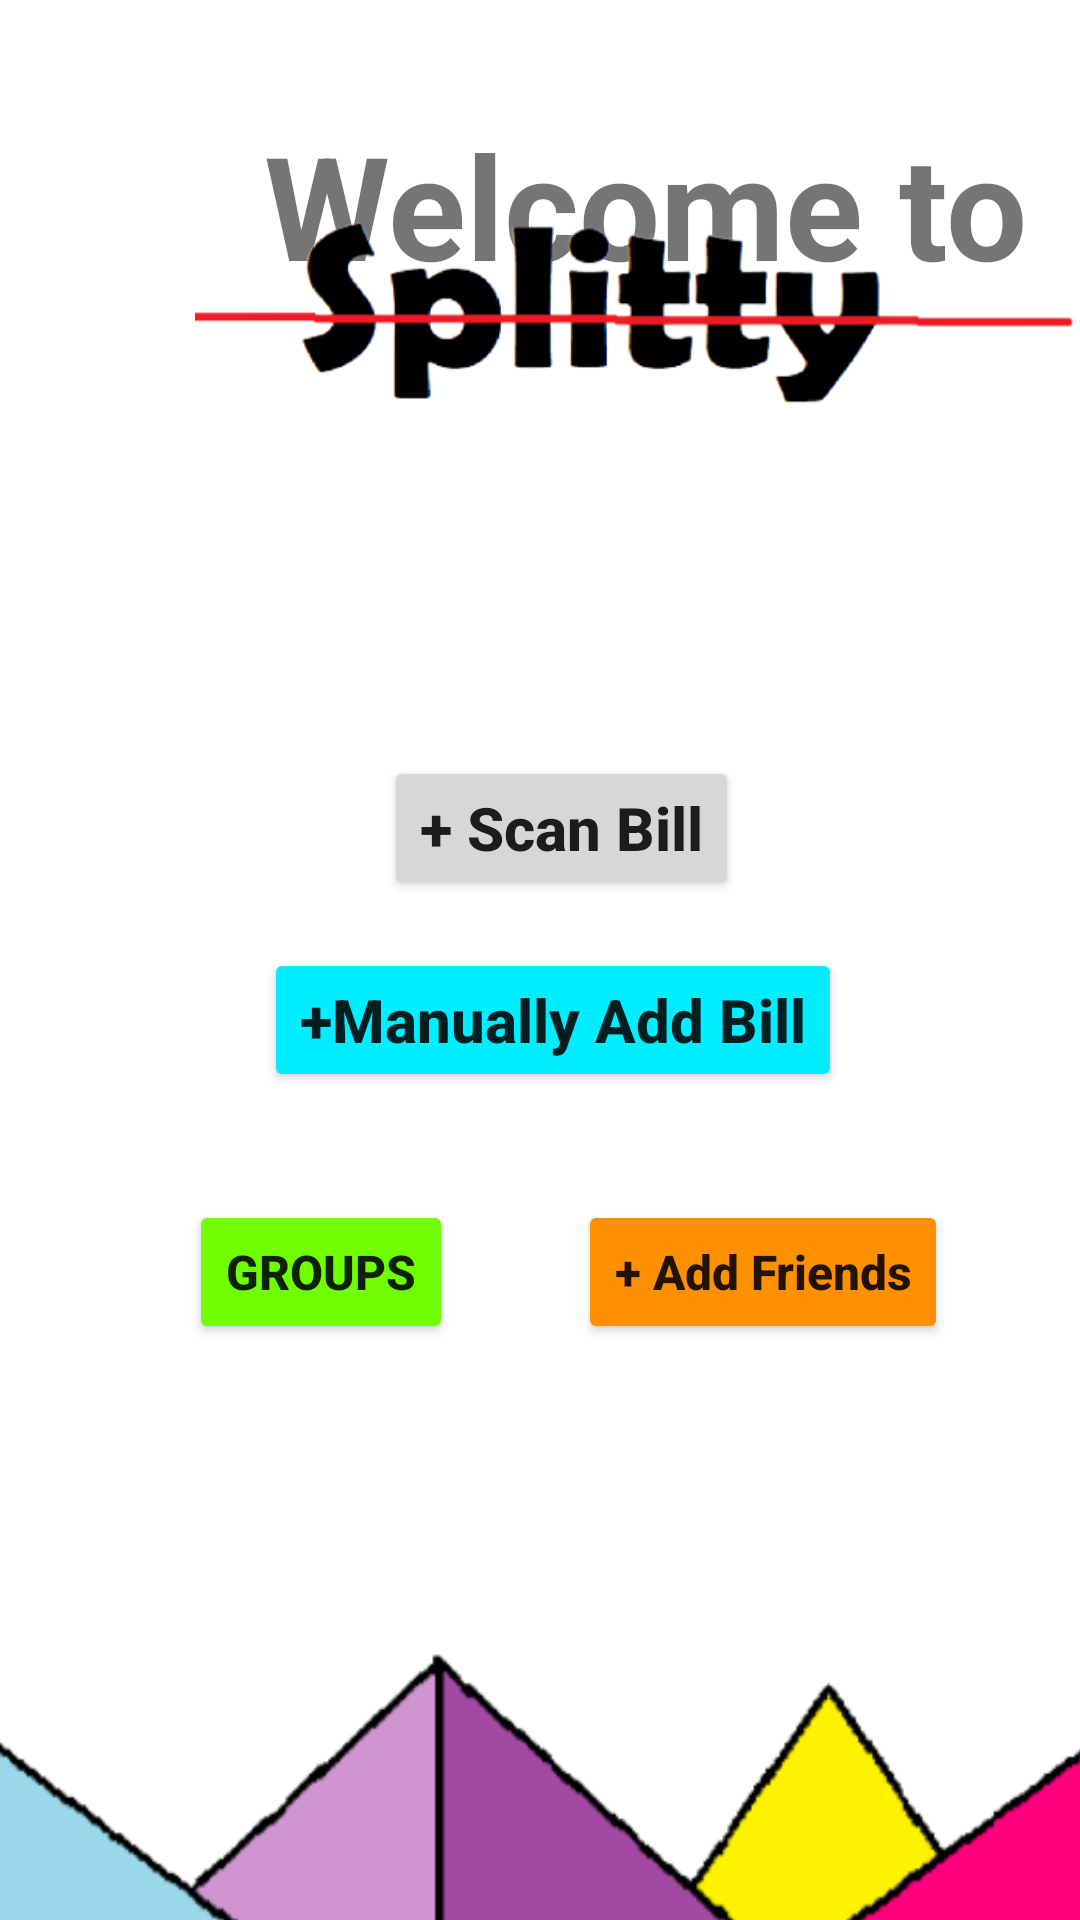

Produce the Android XML layout that renders to this screen, including the resource entries it uses.
<!-- AndroidManifest.xml: application theme Theme.Splitty -->
<!-- res/layout/home_menu.xml -->
<?xml version="1.0" encoding="utf-8"?>
<androidx.constraintlayout.widget.ConstraintLayout xmlns:android="http://schemas.android.com/apk/res/android"
    xmlns:app="http://schemas.android.com/apk/res-auto"
    xmlns:tools="http://schemas.android.com/tools"
    android:layout_width="match_parent"
    android:layout_height="match_parent">

    <Button
        android:id="@+id/scan_bill"
        android:layout_width="wrap_content"
        android:layout_height="wrap_content"
        android:layout_marginStart="128dp"
        android:layout_marginBottom="340dp"
        android:text="+ Scan Bill"
        android:textAllCaps="false"
        android:textSize="20sp"
        android:textStyle="bold"
        app:layout_constraintBottom_toBottomOf="parent"
        app:layout_constraintStart_toStartOf="parent" />

    <TextView
        android:id="@+id/welcomeTxt"
        android:layout_width="wrap_content"
        android:layout_height="wrap_content"
        android:layout_marginStart="88dp"
        android:layout_marginTop="36dp"
        android:text="Welcome to"
        android:textSize="48sp"
        android:textStyle="bold"
        app:layout_constraintStart_toStartOf="parent"
        app:layout_constraintTop_toTopOf="parent" />

    <Button
        android:id="@+id/add_bill_btn"
        android:layout_width="wrap_content"
        android:layout_height="wrap_content"
        android:layout_marginStart="88dp"
        android:layout_marginBottom="276dp"
        android:text="+Manually Add Bill"
        android:backgroundTint="#00EEFF"
        android:textAllCaps="false"
        android:textSize="20sp"
        android:textStyle="bold"
        app:layout_constraintBottom_toBottomOf="parent"
        app:layout_constraintStart_toStartOf="parent" />

    <Button
        android:id="@+id/add_friends_btn"
        android:layout_width="wrap_content"
        android:layout_height="wrap_content"
        android:layout_marginEnd="44dp"
        android:layout_marginBottom="192dp"
        android:text="+ Add Friends"
        android:backgroundTint="#FF9100"
        android:textAllCaps="false"
        android:textSize="16sp"
        android:textStyle="bold"
        app:layout_constraintBottom_toBottomOf="parent"
        app:layout_constraintEnd_toEndOf="parent" />

    <Button
        android:id="@+id/group_btn"
        android:layout_width="wrap_content"
        android:layout_height="wrap_content"
        android:layout_marginStart="63dp"
        android:layout_marginBottom="192dp"
        android:text="Groups"
        android:backgroundTint="#6FFF00"
        android:textSize="16sp"
        android:textStyle="bold"
        app:layout_constraintBottom_toBottomOf="parent"
        app:layout_constraintStart_toStartOf="parent" />

    <ImageView
        android:id="@+id/imageView3"
        android:layout_width="358dp"
        android:layout_height="225dp"
        android:layout_marginStart="36dp"
        android:layout_marginBottom="8dp"
        app:layout_constraintBottom_toTopOf="@+id/scan_bill"
        app:layout_constraintStart_toStartOf="parent"
        app:srcCompat="@drawable/zsplogo" />

    <ImageView
        android:id="@+id/imageView4"
        android:layout_width="462dp"
        android:layout_height="343dp"
        android:layout_marginTop="41dp"
        app:layout_constraintEnd_toEndOf="parent"
        app:layout_constraintStart_toStartOf="parent"
        app:layout_constraintTop_toBottomOf="@+id/add_friends_btn"
        app:srcCompat="@drawable/zsptri" />
</androidx.constraintlayout.widget.ConstraintLayout>
<!-- resources referenced by this layout -->
<resources>
  <!-- drawable zsplogo: png bitmap (drawable, 27864 bytes) -->
  <!-- drawable zsptri: png bitmap (drawable, 27592 bytes) -->
  <style name="Theme.Splitty" parent="Theme.MaterialComponents.DayNight.DarkActionBar">
          
          <item name="colorPrimary">#D3EEFF00</item>
          <item name="colorPrimaryVariant">@color/black</item>
          <item name="colorOnPrimary">#000000</item>
          
          <item name="colorSecondary">@color/teal_200</item>
          <item name="colorSecondaryVariant">@color/teal_700</item>
          <item name="colorOnSecondary">@color/black</item>
          
          <item name="android:statusBarColor" tools:targetApi="l">?attr/colorPrimaryVariant</item>
          
      </style>
  <!-- not gathered from this repository: default colours our renderer supplied (Android Studio template values) -->
  <color name="teal_200">#FF03DAC5</color>
  <color name="teal_700">#FF018786</color>
  <color name="black">#FF000000</color>
</resources>
